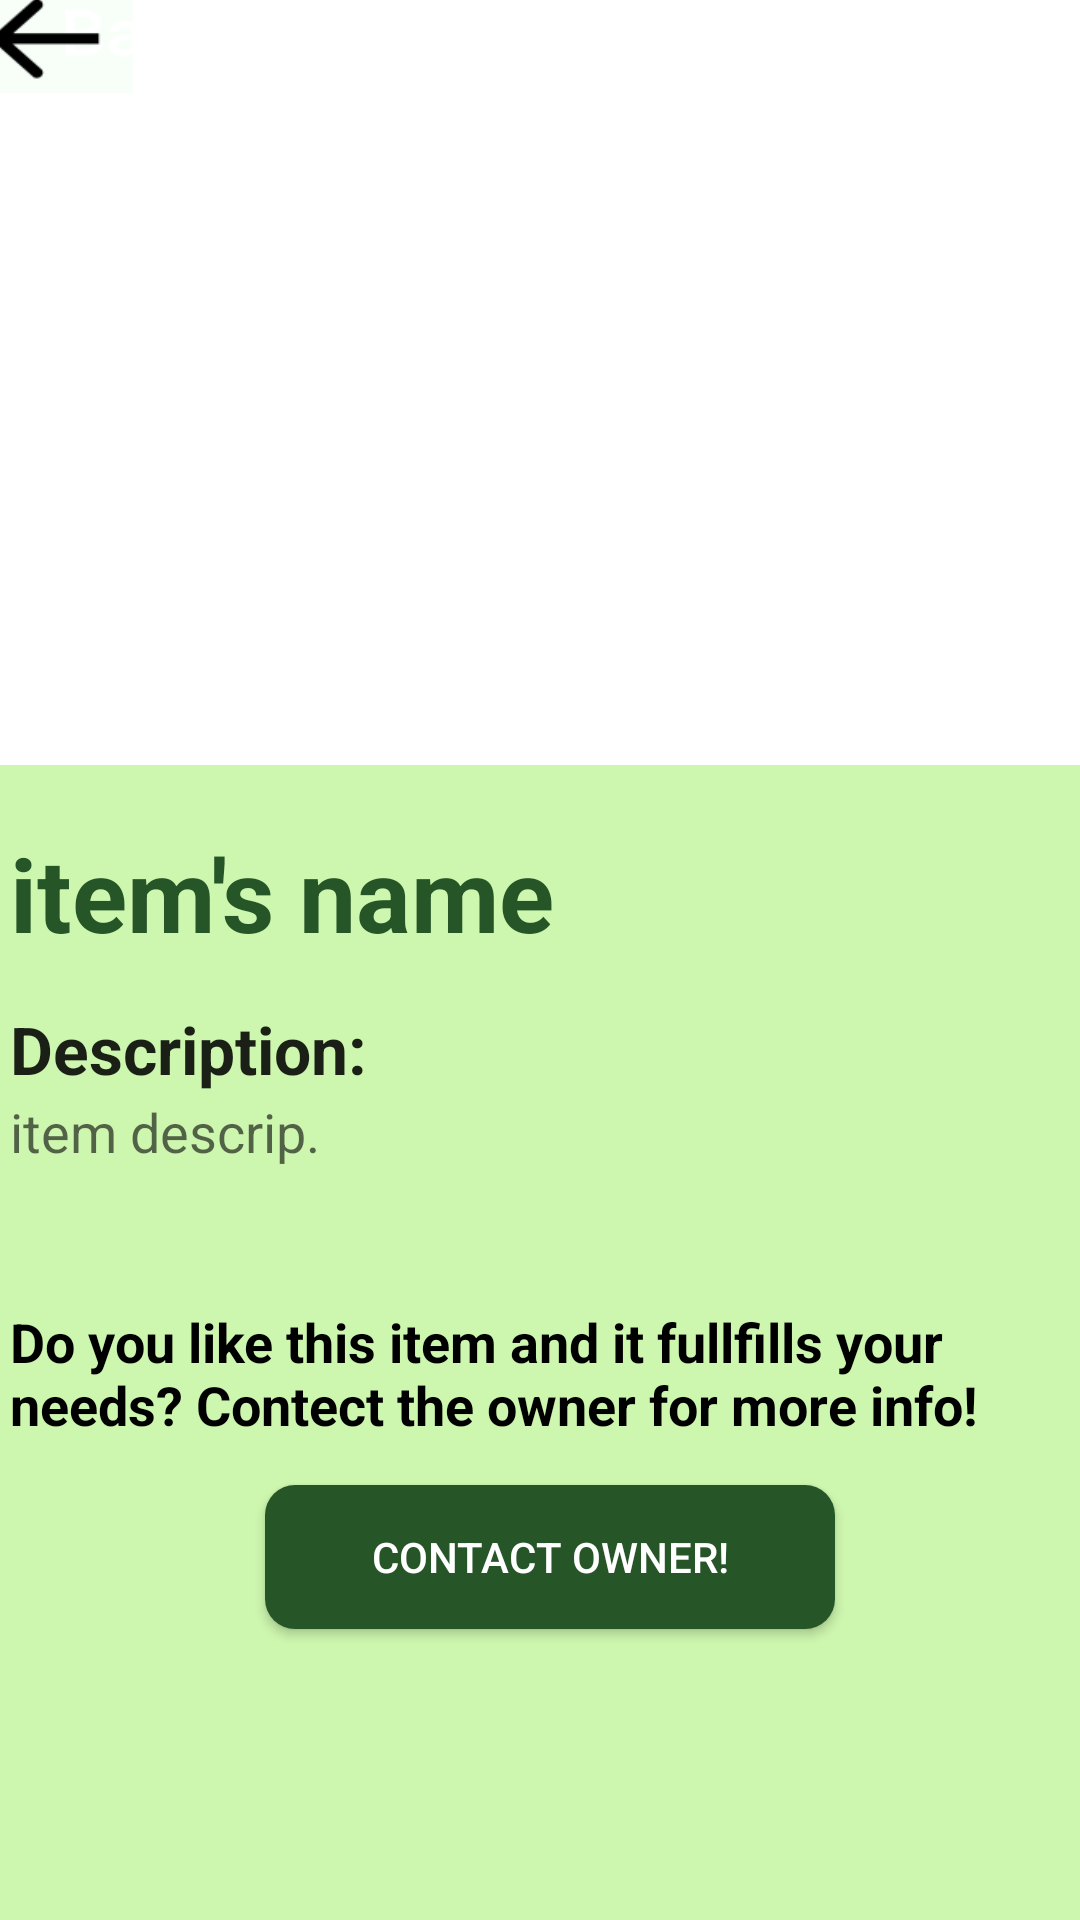

Android layout source for this screen:
<!-- AndroidManifest.xml: application theme Theme.Unikit -->
<!-- res/layout/activity_item_details.xml -->
<?xml version="1.0" encoding="utf-8"?>
<androidx.constraintlayout.widget.ConstraintLayout xmlns:android="http://schemas.android.com/apk/res/android"
    xmlns:app="http://schemas.android.com/apk/res-auto"
    xmlns:tools="http://schemas.android.com/tools"
    android:layout_width="match_parent"
    android:layout_height="match_parent"
    tools:context=".ItemDetails">

    <FrameLayout
        android:layout_width="414dp"
        android:layout_height="731dp"
        app:layout_constraintBottom_toBottomOf="parent"
        app:layout_constraintEnd_toEndOf="parent"
        app:layout_constraintStart_toStartOf="parent"
        app:layout_constraintTop_toTopOf="parent">

        <ImageView
            android:id="@+id/imageView"
            android:layout_width="412dp"
            android:layout_height="324dp"
            tools:srcCompat="@tools:sample/avatars" />

        <View
            android:id="@+id/backdrop"
            android:layout_width="416dp"
            android:layout_height="470dp"
            android:layout_alignParentLeft="true"
            android:layout_alignParentTop="true"
            android:layout_marginTop="300dp"
            android:background="@drawable/item_details_rounded" />

        <TextView
            android:id="@+id/itemNameID"
            android:layout_width="wrap_content"
            android:layout_height="wrap_content"
            android:layout_marginLeft="30dp"
            android:layout_marginTop="320dp"
            android:text="item's name"
            android:textAppearance="@style/TextAppearance.AppCompat.Display1"
            android:textColor="#265628 "
            android:textStyle="bold" />

        <TextView
            android:id="@+id/textView7"
            android:layout_width="wrap_content"
            android:layout_height="wrap_content"
            android:layout_marginLeft="30dp"
            android:layout_marginTop="380dp"
            android:text="Description:"
            android:textAppearance="@style/TextAppearance.AppCompat.Large"
            android:textStyle="bold" />

        <TextView
            android:id="@+id/itemDescrip"
            android:layout_width="wrap_content"
            android:layout_height="wrap_content"
            android:layout_marginLeft="30dp"
            android:layout_marginTop="410dp"
            android:text="item descrip."
            android:textAppearance="@style/TextAppearance.AppCompat.Medium" />

        <TextView
            android:id="@+id/textView9"
            android:layout_width="wrap_content"
            android:layout_height="wrap_content"
            android:layout_marginLeft="30dp"
            android:layout_marginTop="480dp"
            android:layout_marginRight="30dp"
            android:text="Do you like this item and it fullfills your needs? Contect the owner for more info!"
            android:textAppearance="@style/TextAppearance.AppCompat.Medium"
            android:textColor="#000000"
            android:textStyle="bold" />

        <androidx.appcompat.widget.AppCompatButton
            android:id="@+id/button"
            android:layout_width="190dp"
            android:layout_height="wrap_content"
            android:layout_marginLeft="115dp"
            android:layout_marginTop="540dp"
            android:background="@drawable/rounded_corners"
            android:text="Contact owner!"
            android:textColor="#FFFFFF" />

        <androidx.appcompat.widget.AppCompatButton
            android:id="@+id/backBtn"
            android:layout_width="56dp"
            android:layout_height="36dp"
            android:layout_marginLeft="15dp"
            android:layout_marginTop="40dp"
            android:background="@drawable/screenshot_2021_12_08_at_11_16_16"
            tools:ignore="TouchTargetSizeCheck,SpeakableTextPresentCheck" />

    </FrameLayout>


</androidx.constraintlayout.widget.ConstraintLayout>
<!-- resources referenced by this layout -->
<resources>
  <!-- drawable item_details_rounded (drawable) -->
  <?xml version="1.0" encoding="utf-8"?>
  <shape xmlns:android="http://schemas.android.com/apk/res/android">
      <corners android:radius="25dp" />
      <solid android:color="#CDF6AE" />
  </shape>
  <!-- drawable rounded_corners (drawable) -->
  <?xml version="1.0" encoding="utf-8"?>
  <shape xmlns:android="http://schemas.android.com/apk/res/android">
      <corners android:radius="10dp" />
      <solid android:color="#265628" />
  </shape>
  <!-- drawable screenshot_2021_12_08_at_11_16_16: png bitmap (drawable, 5172 bytes) -->
  <style name="Theme.Unikit" parent="Theme.MaterialComponents.DayNight.DarkActionBar">
          
          <item name="colorPrimary">@color/purple_500</item>
          <item name="colorPrimaryVariant">@color/purple_700</item>
          <item name="colorOnPrimary">@color/white</item>
          
          <item name="colorSecondary">@color/teal_200</item>
          <item name="colorSecondaryVariant">@color/teal_700</item>
          <item name="colorOnSecondary">@color/black</item>
          
          <item name="android:statusBarColor" tools:targetApi="l">?attr/colorPrimaryVariant</item>
          
      </style>
  <!-- not gathered from this repository: default colours our renderer supplied (Android Studio template values) -->
  <color name="purple_500">#FF6200EE</color>
  <color name="purple_700">#FF3700B3</color>
  <color name="teal_200">#FF03DAC5</color>
  <color name="teal_700">#FF018786</color>
  <color name="black">#FF000000</color>
  <color name="white">#FFFFFFFF</color>
</resources>
